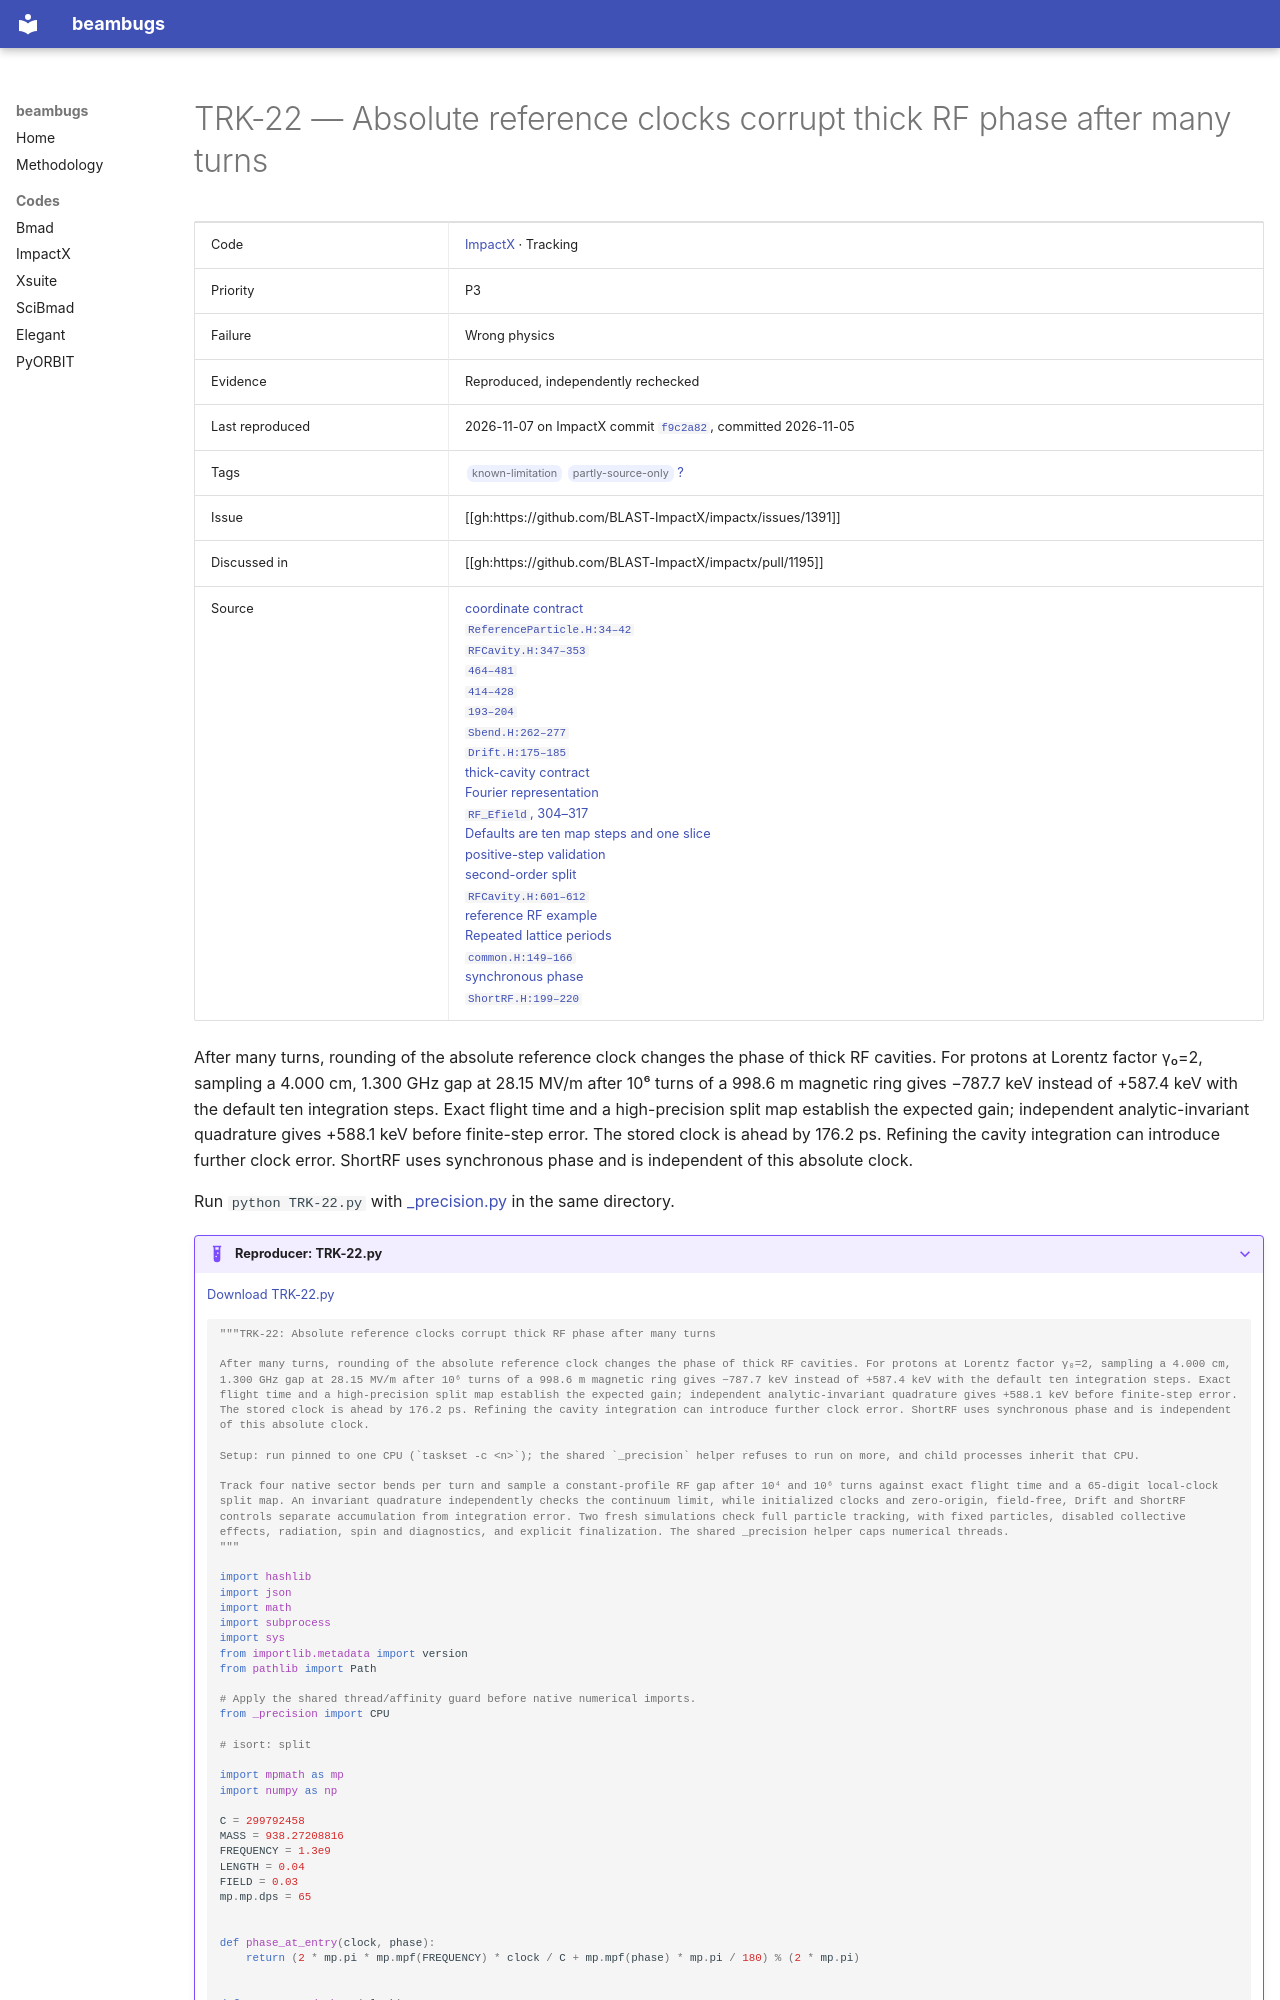

repository: nikitakuklev/beambugs · page: impactx/TRK-22/index.html · generator: mkdocs

---
title: "TRK-22: Absolute reference clocks corrupt thick RF phase after many turns"
hide:
  - toc
---

# TRK-22 — Absolute reference clocks corrupt thick RF phase after many turns

| | |
|---|---|
| Code | [ImpactX](../index.md) · Tracking |
| Priority | P3 |
| Failure | Wrong physics |
| Evidence | Reproduced, independently rechecked |
| Last reproduced | 2026-11-07 on ImpactX commit [`f9c2a82`](https://github.com/BLAST-ImpactX/impactx/commit/f9c2a82e24b7), committed 2026-11-05 |
| Tags | <span class="bb-tag">known-limitation</span> <span class="bb-tag">partly-source-only</span> [?](../../methodology.md#tags) |
| Issue | [[gh:https://github.com/BLAST-ImpactX/impactx/issues/1391]] |
| Discussed in | [[gh:https://github.com/BLAST-ImpactX/impactx/pull/1195]] |
| Source | [coordinate contract](https://github.com/BLAST-ImpactX/impactx/blob/615921c6867c895cf3a8fcf1d12991079d0f7d75/docs/source/theory/coordinates_units.rst#L6-L17)<br>[`ReferenceParticle.H:34–42`](https://github.com/BLAST-ImpactX/impactx/blob/615921c6867c895cf3a8fcf1d12991079d0f7d75/src/particles/ReferenceParticle.H#L34-L42)<br>[`RFCavity.H:347–353`](https://github.com/BLAST-ImpactX/impactx/blob/615921c6867c895cf3a8fcf1d12991079d0f7d75/src/elements/RFCavity.H#L347-L353)<br>[`464–481`](https://github.com/BLAST-ImpactX/impactx/blob/615921c6867c895cf3a8fcf1d12991079d0f7d75/src/elements/RFCavity.H#L464-L481)<br>[`414–428`](https://github.com/BLAST-ImpactX/impactx/blob/615921c6867c895cf3a8fcf1d12991079d0f7d75/src/elements/RFCavity.H#L414-L428)<br>[`193–204`](https://github.com/BLAST-ImpactX/impactx/blob/615921c6867c895cf3a8fcf1d12991079d0f7d75/src/elements/RFCavity.H#L193-L204)<br>[`Sbend.H:262–277`](https://github.com/BLAST-ImpactX/impactx/blob/615921c6867c895cf3a8fcf1d12991079d0f7d75/src/elements/Sbend.H#L262-L277)<br>[`Drift.H:175–185`](https://github.com/BLAST-ImpactX/impactx/blob/615921c6867c895cf3a8fcf1d12991079d0f7d75/src/elements/Drift.H#L175-L185)<br>[thick-cavity contract](https://github.com/BLAST-ImpactX/impactx/blob/615921c6867c895cf3a8fcf1d12991079d0f7d75/docs/source/usage/parameters.rst#L1748-L1780)<br>[Fourier representation](https://github.com/BLAST-ImpactX/impactx/blob/615921c6867c895cf3a8fcf1d12991079d0f7d75/docs/source/theory/softedge_elements.rst#L13-L27)<br>[`RF_Efield`, 304–317](https://github.com/BLAST-ImpactX/impactx/blob/615921c6867c895cf3a8fcf1d12991079d0f7d75/src/elements/RFCavity.H#L304-L317)<br>[Defaults are ten map steps and one slice](https://github.com/BLAST-ImpactX/impactx/blob/615921c6867c895cf3a8fcf1d12991079d0f7d75/docs/source/usage/parameters.rst#L1816-L1824)<br>[positive-step validation](https://github.com/BLAST-ImpactX/impactx/blob/615921c6867c895cf3a8fcf1d12991079d0f7d75/src/elements/RFCavity.H#L559-L563)<br>[second-order split](https://github.com/BLAST-ImpactX/impactx/blob/615921c6867c895cf3a8fcf1d12991079d0f7d75/src/particles/integrators/Integrators.H#L93-L112)<br>[`RFCavity.H:601–612`](https://github.com/BLAST-ImpactX/impactx/blob/615921c6867c895cf3a8fcf1d12991079d0f7d75/src/elements/RFCavity.H#L601-L612)<br>[reference RF example](https://github.com/BLAST-ImpactX/impactx/blob/615921c6867c895cf3a8fcf1d12991079d0f7d75/examples/rfcavity/run_rfcavity_ref_part.py#L44-L54)<br>[Repeated lattice periods](https://github.com/BLAST-ImpactX/impactx/blob/615921c6867c895cf3a8fcf1d12991079d0f7d75/docs/source/usage/parameters.rst#L301-L306)<br>[`common.H:149–166`](https://github.com/BLAST-ImpactX/impactx/blob/615921c6867c895cf3a8fcf1d12991079d0f7d75/src/tracking/common.H#L149-L166)<br>[synchronous phase](https://github.com/BLAST-ImpactX/impactx/blob/615921c6867c895cf3a8fcf1d12991079d0f7d75/docs/source/usage/parameters.rst#L1950-L1958)<br>[`ShortRF.H:199–220`](https://github.com/BLAST-ImpactX/impactx/blob/615921c6867c895cf3a8fcf1d12991079d0f7d75/src/elements/ShortRF.H#L199-L220) |

After many turns, rounding of the absolute reference clock changes the phase of thick RF cavities. For protons at Lorentz factor γ₀=2, sampling a 4.000 cm, 1.300 GHz gap at 28.15 MV/m after 10⁶ turns of a 998.6 m magnetic ring gives −787.7 keV instead of +587.4 keV with the default ten integration steps. Exact flight time and a high-precision split map establish the expected gain; independent analytic-invariant quadrature gives +588.1 keV before finite-step error. The stored clock is ahead by 176.2 ps. Refining the cavity integration can introduce further clock error. ShortRF uses synchronous phase and is independent of this absolute clock.

Run `python TRK-22.py` with [_precision.py](../helpers/_precision.py) in the same directory.

??? example "Reproducer: TRK-22.py"

    [Download TRK-22.py](TRK-22.py)

    ```python
    """TRK-22: Absolute reference clocks corrupt thick RF phase after many turns

    After many turns, rounding of the absolute reference clock changes the phase of thick RF cavities. For protons at Lorentz factor γ₀=2, sampling a 4.000 cm, 1.300 GHz gap at 28.15 MV/m after 10⁶ turns of a 998.6 m magnetic ring gives −787.7 keV instead of +587.4 keV with the default ten integration steps. Exact flight time and a high-precision split map establish the expected gain; independent analytic-invariant quadrature gives +588.1 keV before finite-step error. The stored clock is ahead by 176.2 ps. Refining the cavity integration can introduce further clock error. ShortRF uses synchronous phase and is independent of this absolute clock.

    Setup: run pinned to one CPU (`taskset -c <n>`); the shared `_precision` helper refuses to run on more, and child processes inherit that CPU.
